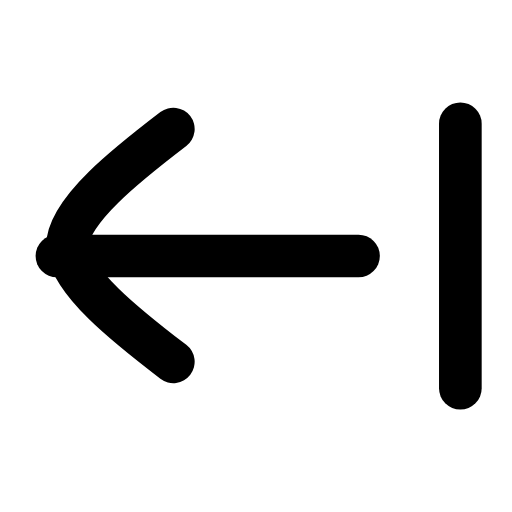
t = 0.00 s
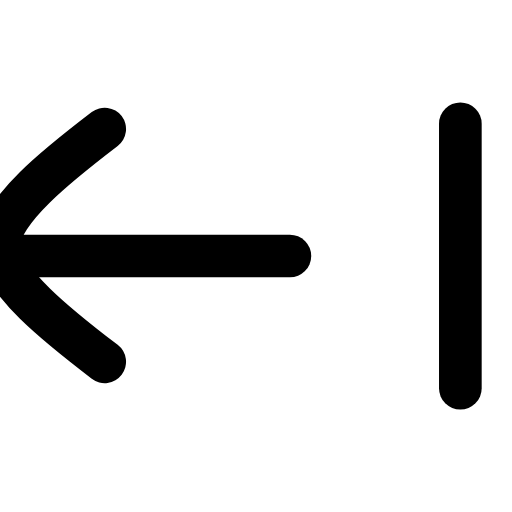
t = 0.22 s
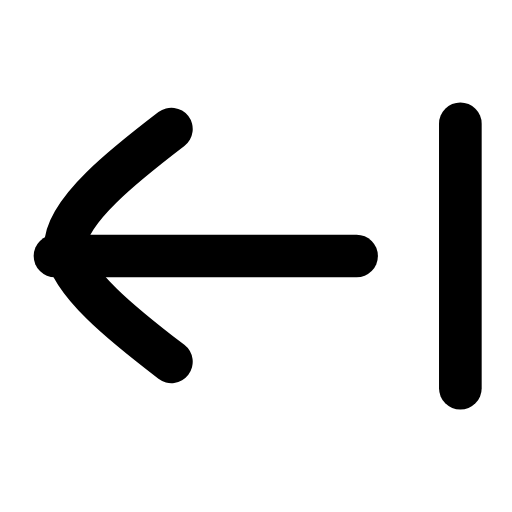
t = 0.44 s
t = 0.63 s: frame unchanged from t = 0.00 s, image omitted
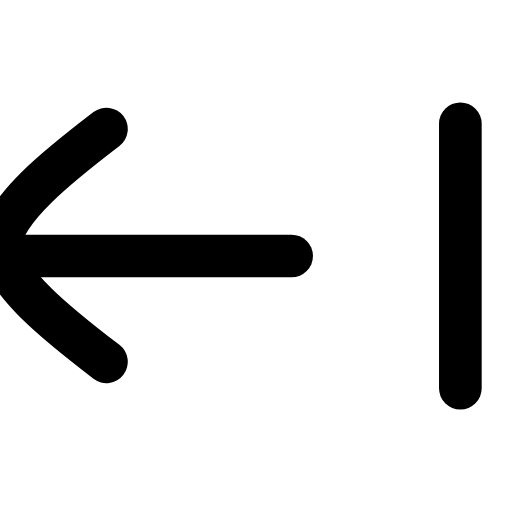
t = 0.88 s
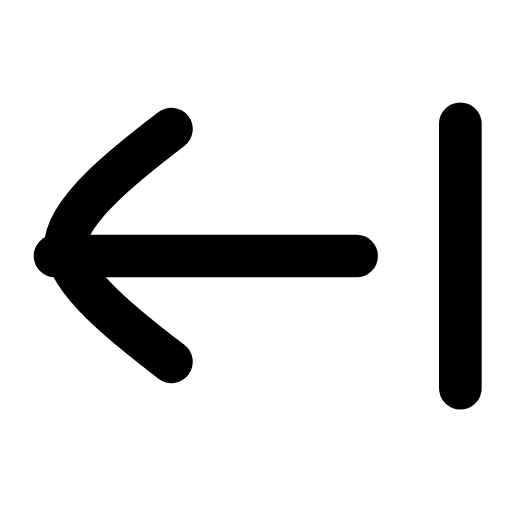
t = 1.07 s

The animated SVG that drew these frames (rendered in a browser with its animation timeline set to each time). Animation: 1 SMIL element (animateTransform=1); one cycle of 1.30 s, repeats indefinitely.

<svg xmlns="http://www.w3.org/2000/svg" width="24" height="24" viewBox="0 0 24 24" fill="none"><g transform="translate(-3.531 -2.88) scale(1.24)"><line stroke="currentColor" stroke-width="1.613" stroke-linecap="round" stroke-linejoin="round" fill="none" x1="20.25" y1="7" x2="20.25" y2="17"></line><g><animateTransform attributeName="transform" type="translate" values="0 0;-2.6 0;0 0;0 0;-2.6 0;0 0;0 0" keyTimes="0;0.225;0.45;0.6;0.75;0.9;1" dur="1.3s" repeatCount="indefinite" calcMode="spline" keySplines="0.16 1 0.3 1;0.16 1 0.3 1;0.16 1 0.3 1;0.16 1 0.3 1;0.16 1 0.3 1;0.16 1 0.3 1"/><line stroke="currentColor" stroke-width="1.613" stroke-linecap="round" stroke-linejoin="round" fill="none" x1="5" y1="12" x2="16.4" y2="12"></line><path stroke="currentColor" stroke-width="1.613" stroke-linecap="round" stroke-linejoin="round" fill="none" d="M9.4 7.2C7.7 8.5 5.4 10.3 5.4 11.6C5.4 12.9 7.7 14.7 9.4 16"></path></g></g></svg>
